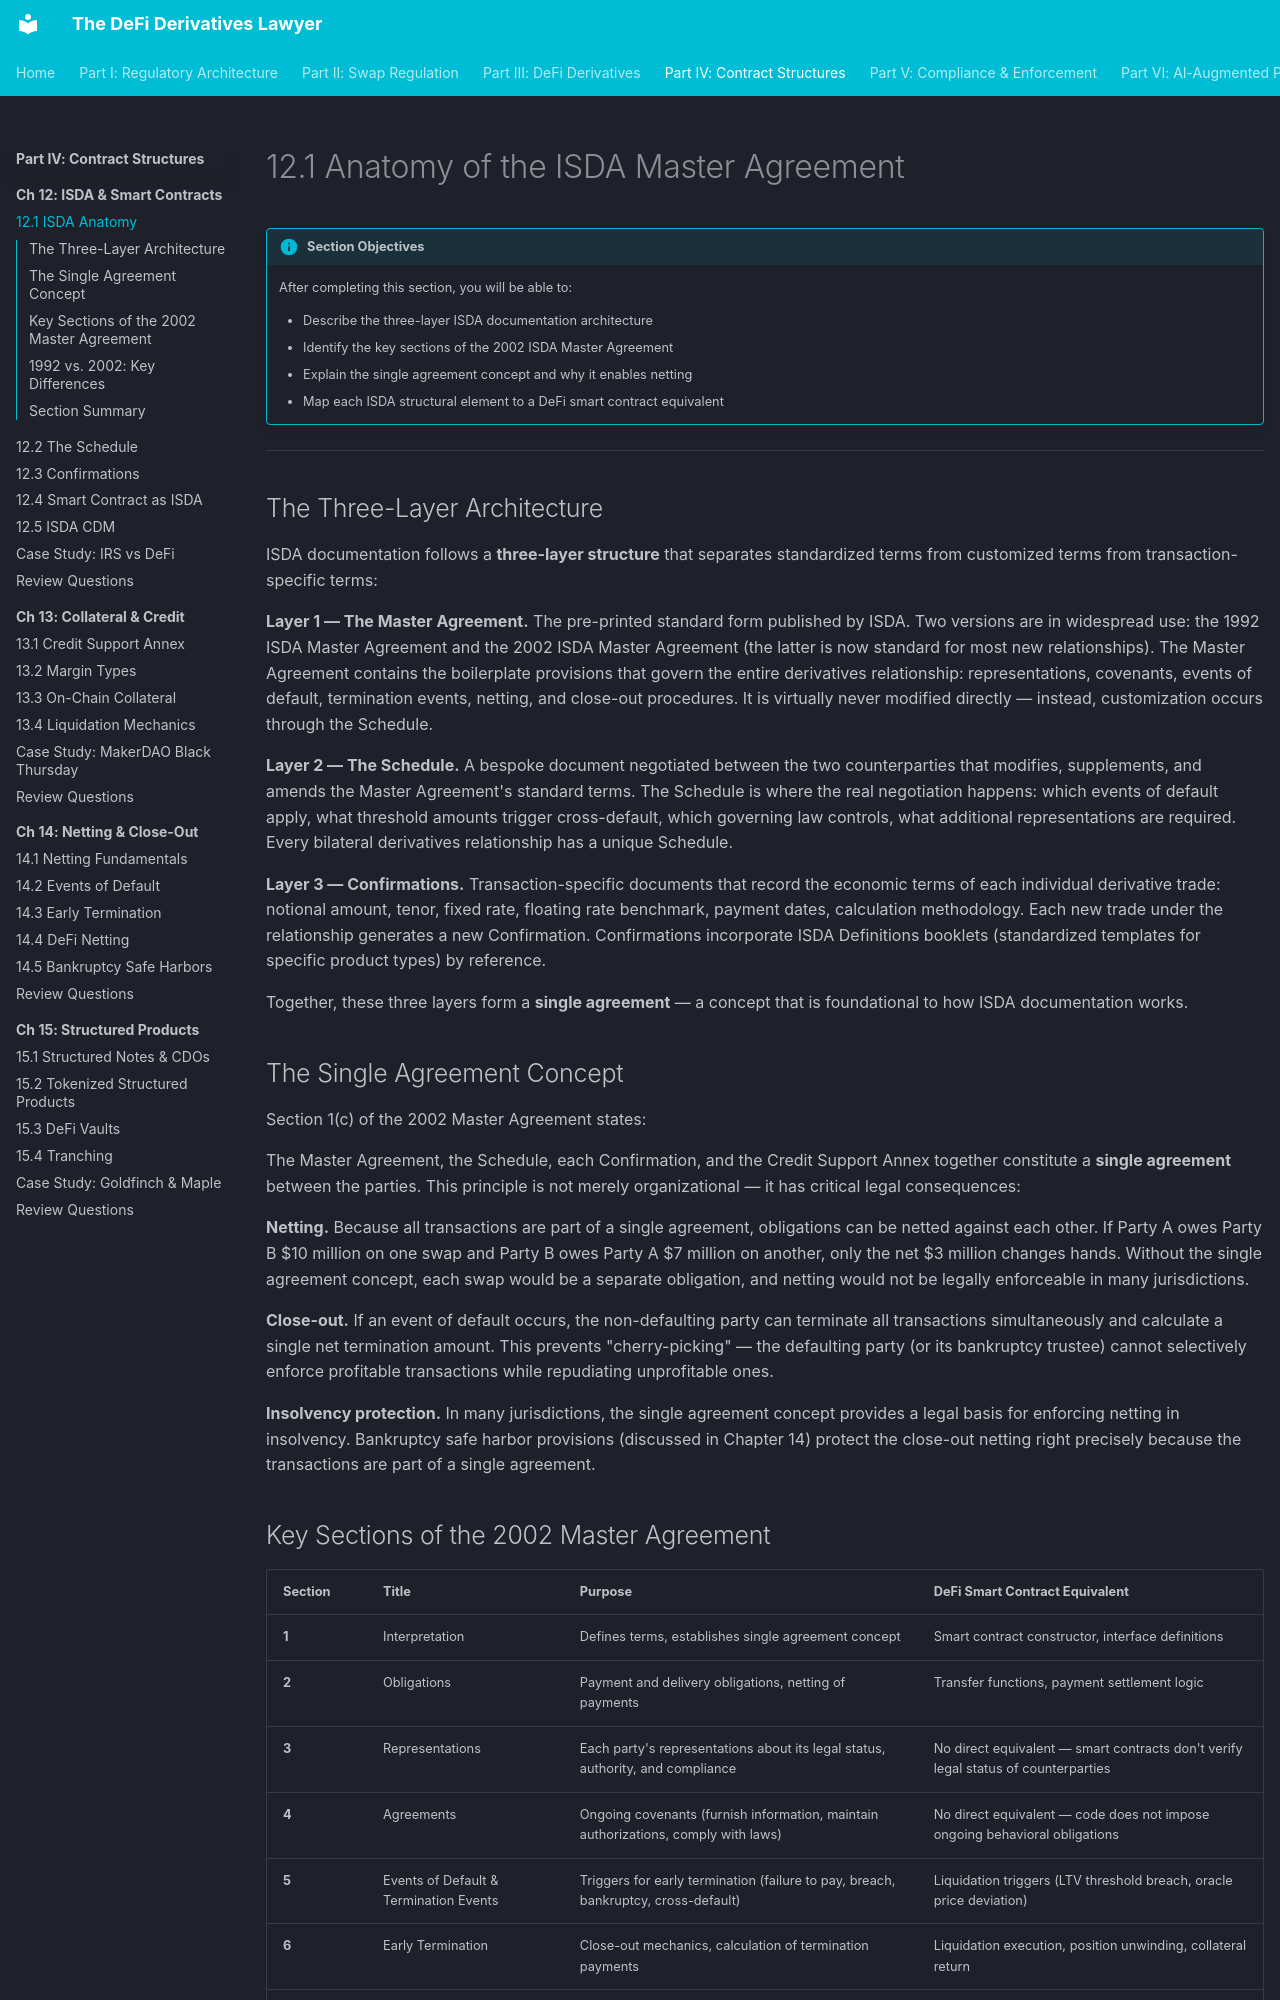

repository: Esoterics611/defi-derivatives-law · page: part-4-contract-structures/chapter-12-isda-smart-contracts/12.1-isda-anatomy/index.html · generator: mkdocs

# 12.1 Anatomy of the ISDA Master Agreement

!!! info "Section Objectives"
    After completing this section, you will be able to:

    - Describe the three-layer ISDA documentation architecture
    - Identify the key sections of the 2002 ISDA Master Agreement
    - Explain the single agreement concept and why it enables netting
    - Map each ISDA structural element to a DeFi smart contract equivalent

---

## The Three-Layer Architecture

ISDA documentation follows a **three-layer structure** that separates standardized terms from customized terms from transaction-specific terms:

**Layer 1 — The Master Agreement.** The pre-printed standard form published by ISDA. Two versions are in widespread use: the 1992 ISDA Master Agreement and the 2002 ISDA Master Agreement (the latter is now standard for most new relationships). The Master Agreement contains the boilerplate provisions that govern the entire derivatives relationship: representations, covenants, events of default, termination events, netting, and close-out procedures. It is virtually never modified directly — instead, customization occurs through the Schedule.

**Layer 2 — The Schedule.** A bespoke document negotiated between the two counterparties that modifies, supplements, and amends the Master Agreement's standard terms. The Schedule is where the real negotiation happens: which events of default apply, what threshold amounts trigger cross-default, which governing law controls, what additional representations are required. Every bilateral derivatives relationship has a unique Schedule.

**Layer 3 — Confirmations.** Transaction-specific documents that record the economic terms of each individual derivative trade: notional amount, tenor, fixed rate, floating rate benchmark, payment dates, calculation methodology. Each new trade under the relationship generates a new Confirmation. Confirmations incorporate ISDA Definitions booklets (standardized templates for specific product types) by reference.

Together, these three layers form a **single agreement** — a concept that is foundational to how ISDA documentation works.

## The Single Agreement Concept

Section 1(c) of the 2002 Master Agreement states:

The Master Agreement, the Schedule, each Confirmation, and the Credit Support Annex together constitute a **single agreement** between the parties. This principle is not merely organizational — it has critical legal consequences:

**Netting.** Because all transactions are part of a single agreement, obligations can be netted against each other. If Party A owes Party B $10 million on one swap and Party B owes Party A $7 million on another, only the net $3 million changes hands. Without the single agreement concept, each swap would be a separate obligation, and netting would not be legally enforceable in many jurisdictions.

**Close-out.** If an event of default occurs, the non-defaulting party can terminate all transactions simultaneously and calculate a single net termination amount. This prevents "cherry-picking" — the defaulting party (or its bankruptcy trustee) cannot selectively enforce profitable transactions while repudiating unprofitable ones.

**Insolvency protection.** In many jurisdictions, the single agreement concept provides a legal basis for enforcing netting in insolvency. Bankruptcy safe harbor provisions (discussed in Chapter 14) protect the close-out netting right precisely because the transactions are part of a single agreement.
